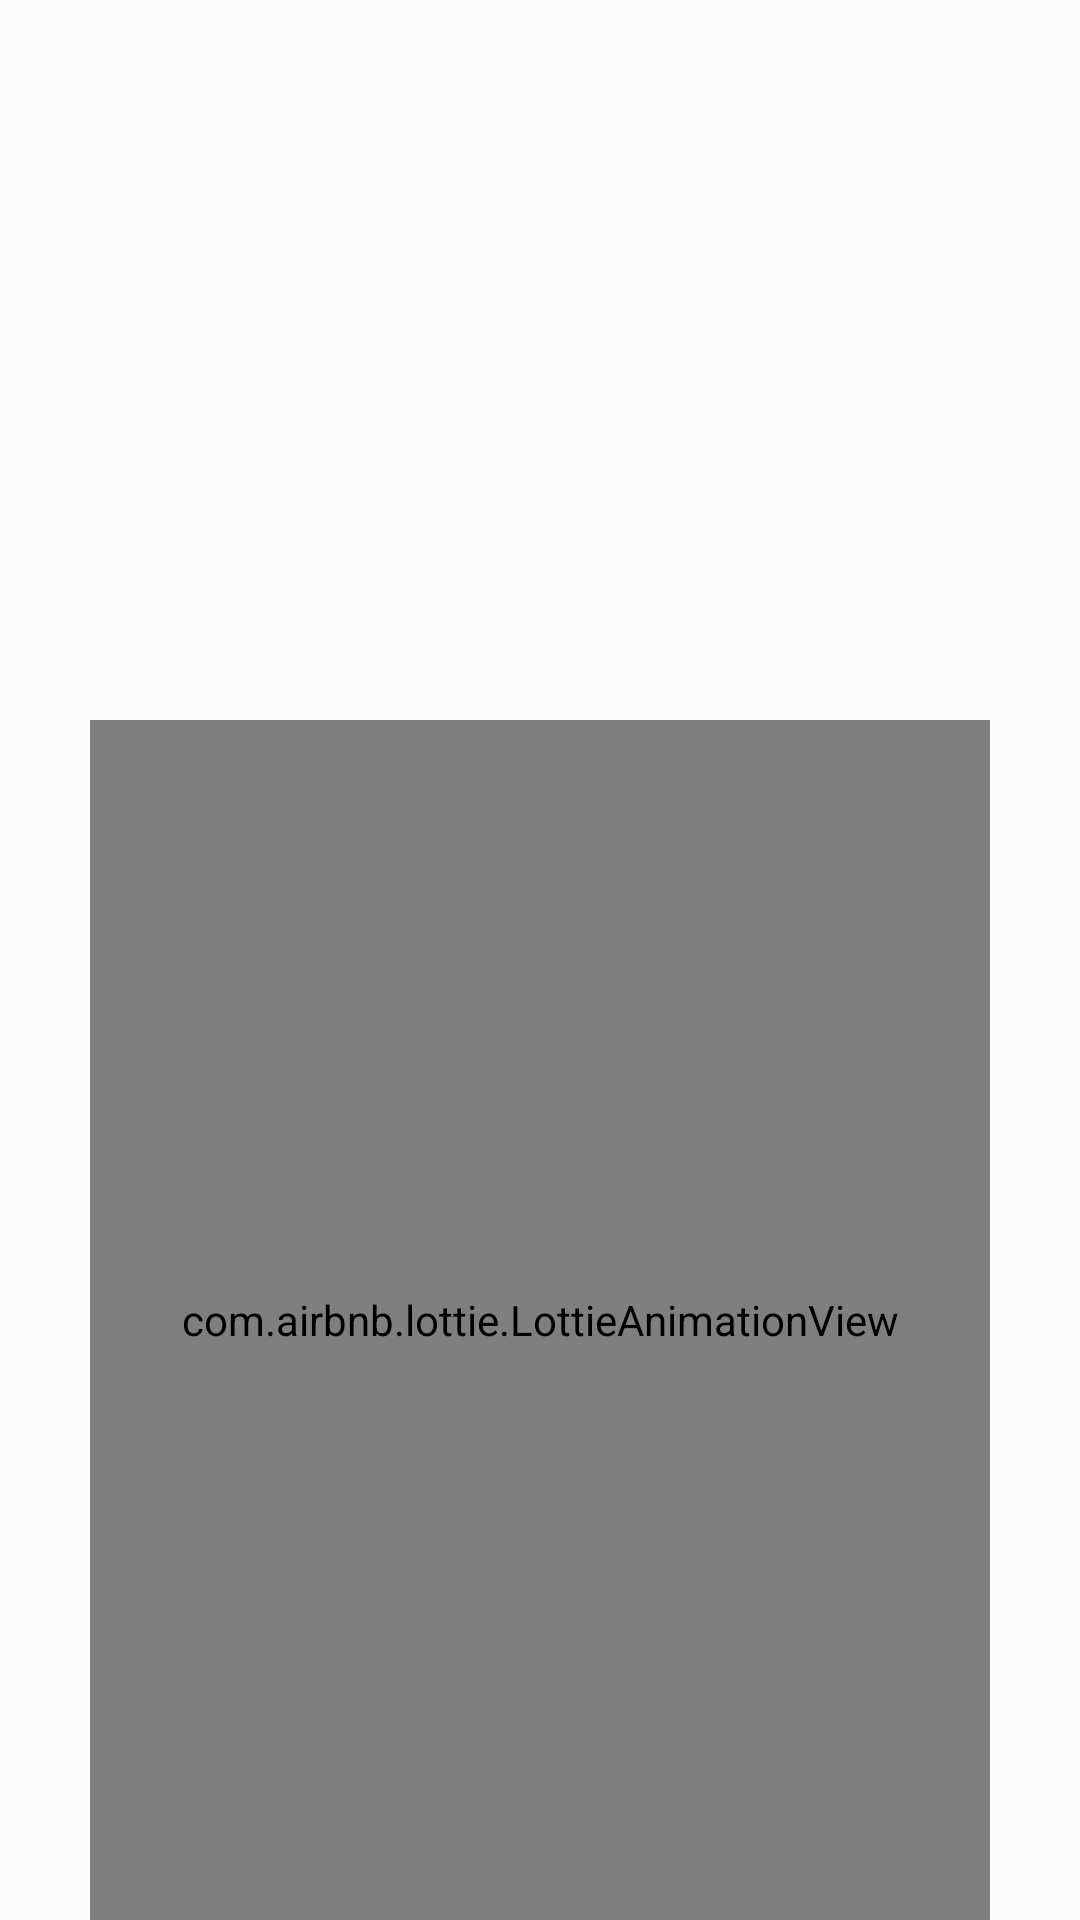

Layout XML and referenced resources for this Android screen:
<!-- AndroidManifest.xml: application theme Theme.MiniApp -->
<!-- res/layout/activity_splash.xml -->
<?xml version="1.0" encoding="utf-8"?>
<androidx.constraintlayout.widget.ConstraintLayout xmlns:android="http://schemas.android.com/apk/res/android"
    xmlns:app="http://schemas.android.com/apk/res-auto"
    android:layout_width="match_parent"
    android:layout_height="match_parent">

    <FrameLayout
        android:layout_width="match_parent"
        android:layout_height="match_parent"
        android:gravity="center">


        <ImageView
            android:layout_width="139dp"
            android:layout_height="169dp"
            android:layout_gravity="center_horizontal"
            android:src="@drawable/applogo_horizontal" />

        <com.airbnb.lottie.LottieAnimationView
        android:id="@+id/loading_image"
        android:layout_width="300dp"
        android:layout_height="400dp"
        android:layout_gravity="center|bottom"
        app:layout_constraintStart_toStartOf="parent"
        app:layout_constraintTop_toTopOf="parent"
        app:lottie_autoPlay="true"
        app:lottie_rawRes="@raw/fish_jump" />

    </FrameLayout>

</androidx.constraintlayout.widget.ConstraintLayout>
<!-- resources referenced by this layout -->
<resources>
  <style name="Theme.MiniApp" parent="Theme.AppCompat.Light">
          
          <item name="colorPrimary">@color/white</item>
          <item name="colorPrimaryVariant">@color/black</item>
          <item name="colorOnPrimary">@color/white</item>
          <item name="android:windowLightStatusBar" tools:targetApi="m">true</item>
          
          <item name="colorSecondary">@color/white</item>
          <item name="colorSecondaryVariant">@color/white</item>
          <item name="colorOnSecondary">@color/white</item>
          
          <item name="android:statusBarColor" tools:targetApi="l">@color/white</item>
          
  
      </style>
  <color name="white">#FFFFFFFF</color>
  <color name="black">#FF000000</color>
</resources>
